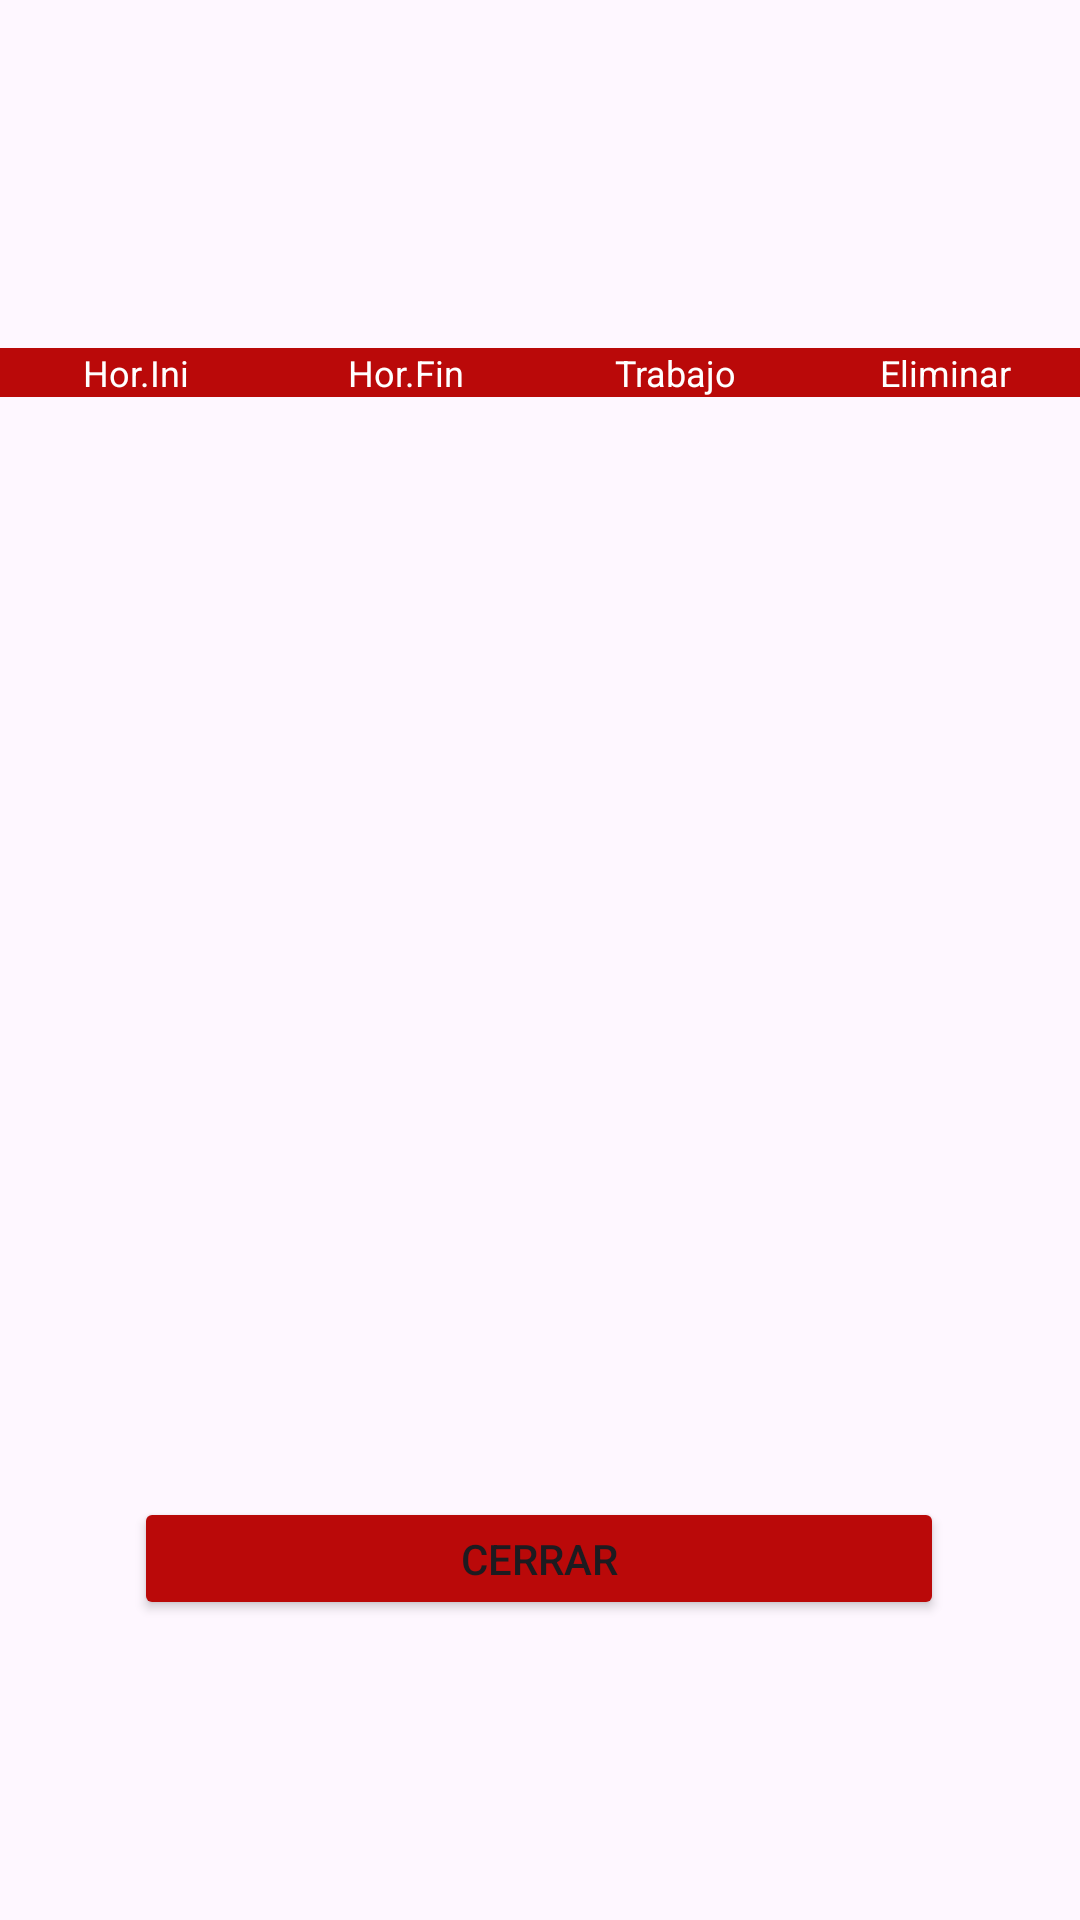

Write the Android layout XML for this screen, with the resource values it uses.
<!-- AndroidManifest.xml: application theme Theme.PromcoserApp -->
<!-- res/layout/fragment_creacion_detalle.xml -->
<?xml version="1.0" encoding="utf-8"?>
<androidx.constraintlayout.widget.ConstraintLayout xmlns:android="http://schemas.android.com/apk/res/android"
    xmlns:app="http://schemas.android.com/apk/res-auto"
    xmlns:tools="http://schemas.android.com/tools"
    android:layout_width="match_parent"
    android:layout_height="match_parent"
    tools:context=".ui.fragments.ParteDiario.CreacionDetalleFragment">

    

    <TextView
        android:id="@+id/tv2"
        android:layout_width="0dp"
        android:layout_height="wrap_content"
        android:layout_marginTop="116dp"
        android:background="#BA0909"
        android:text="@string/horaFIN"
        android:textColor="@color/white"
        android:textSize="12sp"
        app:layout_constraintEnd_toStartOf="@+id/tv3"
        app:layout_constraintHorizontal_bias="0.0"
        app:layout_constraintStart_toEndOf="@+id/tv1"
        android:textAlignment="center"
        app:layout_constraintTop_toTopOf="parent" />

    <TextView
        android:id="@+id/tv1"
        android:layout_width="0dp"
        android:layout_height="wrap_content"
        android:layout_marginTop="116dp"
        android:background="#BA0909"
        android:text="@string/horaINI"
        android:textAlignment="center"
        android:textColor="@color/white"
        android:textSize="12sp"
        app:layout_constraintEnd_toStartOf="@+id/tv2"
        app:layout_constraintHorizontal_bias="0.0"
        app:layout_constraintStart_toStartOf="parent"
        app:layout_constraintTop_toTopOf="parent" />

    <TextView
        android:id="@+id/tv4"
        android:layout_width="0dp"
        android:layout_height="wrap_content"
        android:layout_marginTop="116dp"
        android:background="#BA0909"
        android:text="@string/elim"
        android:textColor="@color/white"
        android:textSize="12sp"
        android:textAlignment="center"
        app:layout_constraintEnd_toEndOf="parent"
        app:layout_constraintHorizontal_bias="0.0"
        app:layout_constraintStart_toEndOf="@+id/tv3"
        app:layout_constraintTop_toTopOf="parent" />

    <TextView
        android:id="@+id/tv3"
        android:layout_width="0dp"
        android:layout_height="wrap_content"
        android:layout_marginTop="116dp"
        android:background="#BA0909"
        android:text="@string/trab"
        android:textColor="@color/white"
        android:textSize="12sp"
        android:textAlignment="center"
        app:layout_constraintEnd_toStartOf="@+id/tv4"
        app:layout_constraintHorizontal_bias="0.0"
        app:layout_constraintStart_toEndOf="@+id/tv2"
        app:layout_constraintTop_toTopOf="parent" />

    

    <androidx.recyclerview.widget.RecyclerView
        android:id="@+id/rvCreacionDetalle"
        android:layout_width="356dp"
        android:layout_height="165dp"
        android:layout_marginTop="24dp"
        app:layout_constraintEnd_toEndOf="parent"
        app:layout_constraintHorizontal_bias="0.49"
        app:layout_constraintStart_toStartOf="parent"
        app:layout_constraintTop_toBottomOf="@id/tv1" />

    <Button
        android:id="@+id/button"
        android:layout_width="270dp"
        android:layout_height="41dp"
        android:layout_marginBottom="100dp"
        android:backgroundTint="#BA0909"
        android:text="@string/cerrrar"
        app:layout_constraintBottom_toBottomOf="parent"
        app:layout_constraintEnd_toEndOf="parent"
        app:layout_constraintHorizontal_bias="0.496"
        app:layout_constraintStart_toStartOf="parent" />
</androidx.constraintlayout.widget.ConstraintLayout>
<!-- resources referenced by this layout -->
<resources>
  <string name="cerrrar">Cerrar</string>
  <string name="elim">Eliminar</string>
  <string name="horaFIN">Hor.Fin</string>
  <string name="horaINI">Hor.Ini</string>
  <string name="trab">Trabajo</string>
  <style name="Theme.PromcoserApp" parent="Base.Theme.PromcoserApp" />
  <style name="Base.Theme.PromcoserApp" parent="Theme.Material3.DayNight.NoActionBar">
          
          
      </style>
  <!-- not gathered from this repository: default colours our renderer supplied (Android Studio template values) -->
  <color name="white">#FFFFFFFF</color>
</resources>
